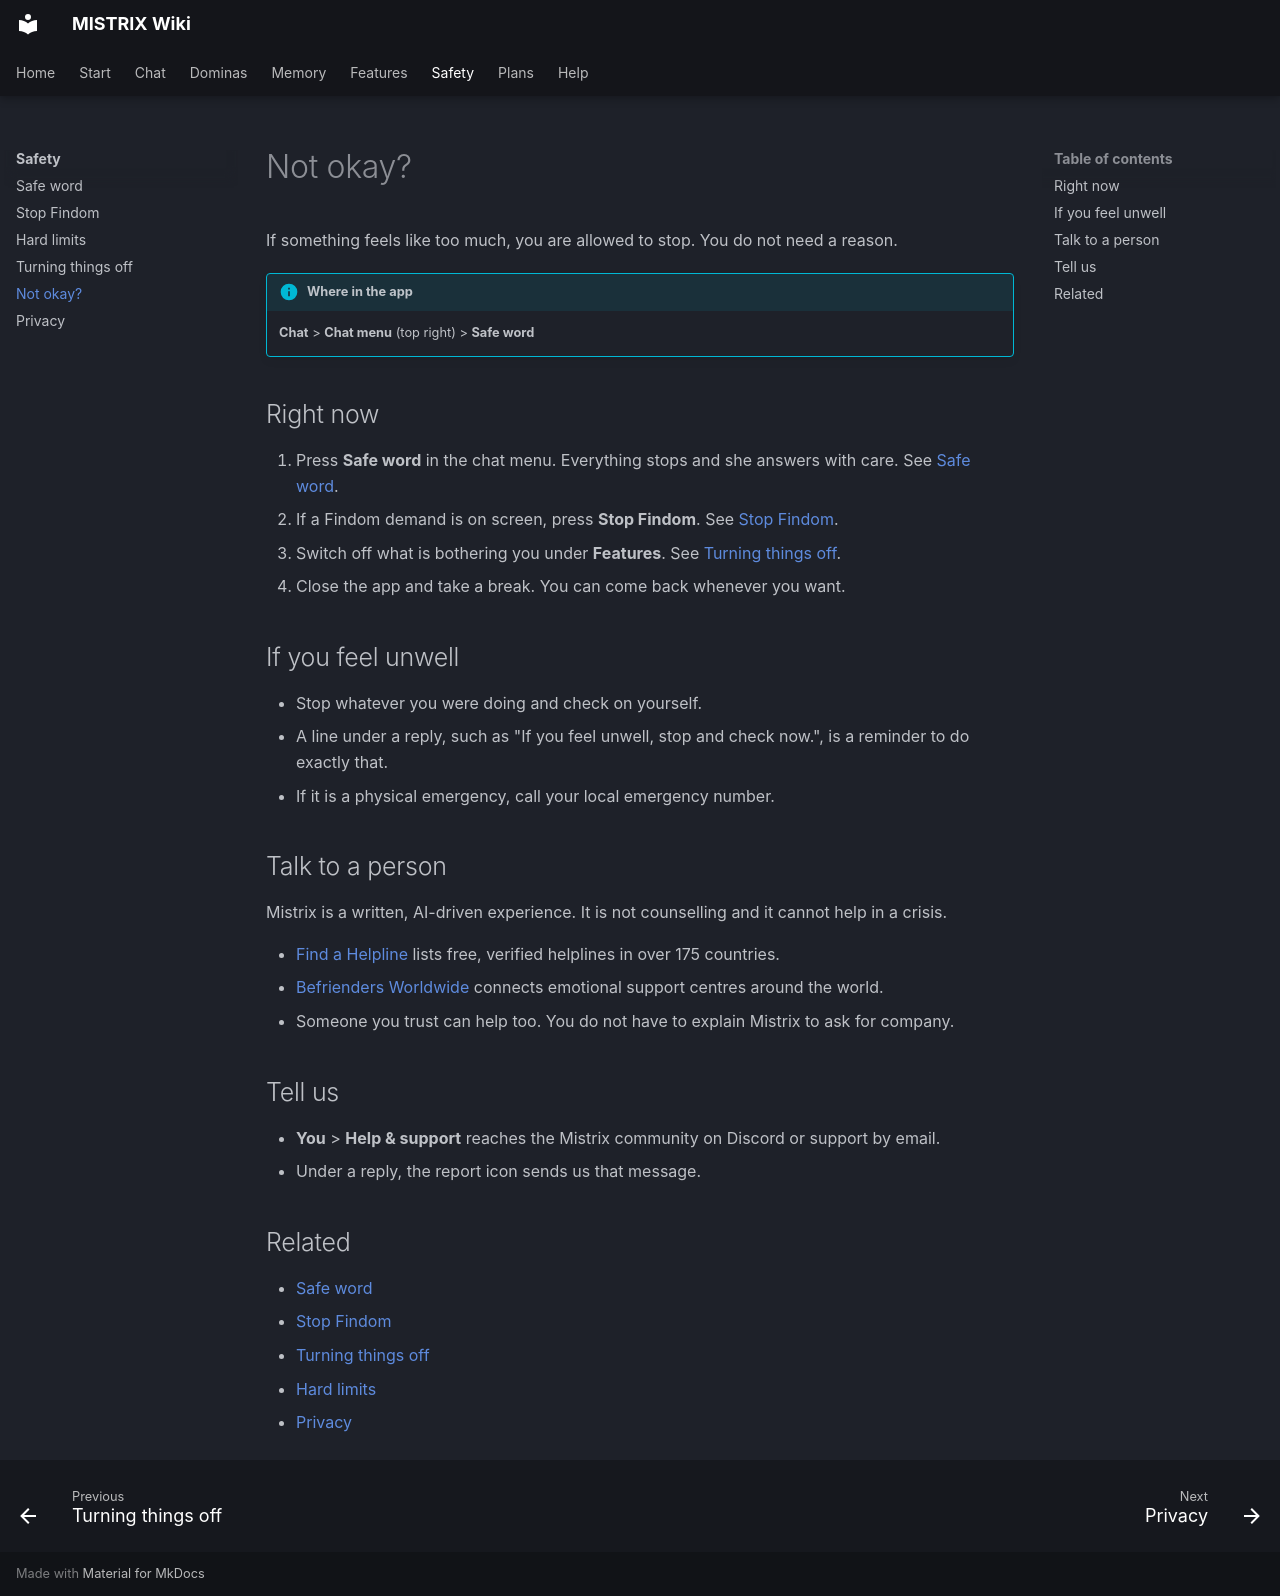

repository: ItsDedSec00/mistrix-wiki · page: safety/not-okay/index.html · generator: mkdocs

---
title: Not okay?
description: What to do when something in Mistrix gets to be too much, and where to find real help.
tags: [Safety]
---
# Not okay?

If something feels like too much, you are allowed to stop. You do not need a reason.

!!! info "Where in the app"
    **Chat** > **Chat menu** (top right) > **Safe word**

## Right now

1. Press **Safe word** in the chat menu. Everything stops and she answers with care. See [Safe word](safe-word.md).
2. If a Findom demand is on screen, press **Stop Findom**. See [Stop Findom](stop-findom.md).
3. Switch off what is bothering you under **Features**. See [Turning things off](turning-things-off.md).
4. Close the app and take a break. You can come back whenever you want.

## If you feel unwell

- Stop whatever you were doing and check on yourself.
- A line under a reply, such as "If you feel unwell, stop and check now.", is a reminder to do exactly that.
- If it is a physical emergency, call your local emergency number.

## Talk to a person

Mistrix is a written, AI-driven experience. It is not counselling and it cannot help in a crisis.

- [Find a Helpline](https://findahelpline.com) lists free, verified helplines in over 175 countries.
- [Befrienders Worldwide](https://www.befrienders.org) connects emotional support centres around the world.
- Someone you trust can help too. You do not have to explain Mistrix to ask for company.

## Tell us

- **You** > **Help & support** reaches the Mistrix community on Discord or support by email.
- Under a reply, the report icon sends us that message.

## Related

- [Safe word](safe-word.md)
- [Stop Findom](stop-findom.md)
- [Turning things off](turning-things-off.md)
- [Hard limits](hard-limits.md)
- [Privacy](privacy.md)
